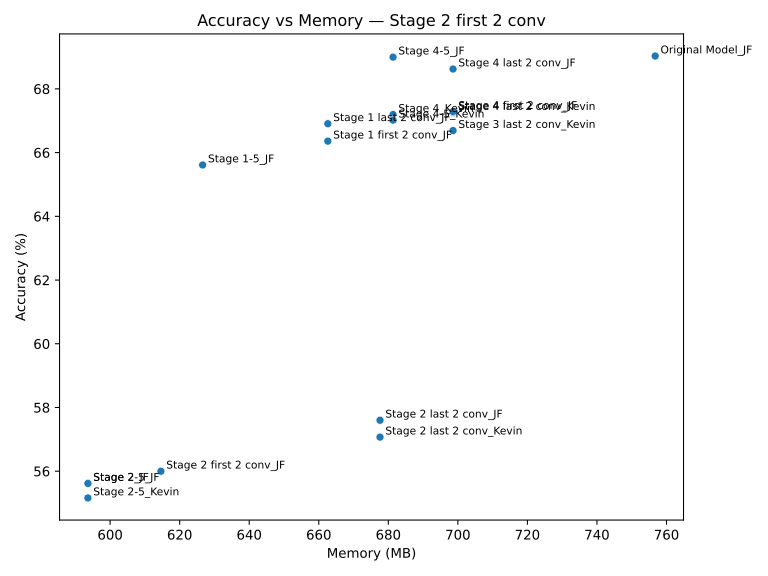

The file beside this chart, header and first rows:
Model, Accuracy, Memory (MB)
Original Model_JF, 69.03, 756.7
Stage 4_Kevin, 67.19, 681.4
Stage 4-5_JF, 69, 681.4
Stage 4-5_Kevin, 67.02, 681.4
Stage 4 last 2 conv_JF, 68.62, 698.6
Stage 2-5_JF, 55.62, 593.6
Stage 2-5_Kevin, 55.16, 593.6
Stage 4 last 2 conv_Kevin, 67.26, 698.6
Stage 2_JF, 55.62, 593.6
Stage 3 last 2 conv_Kevin, 66.69, 698.6
Stage 1-5_JF, 65.61, 626.6
Stage 1 last 2 conv_JF, 66.91, 662.6
Stage 2 last 2 conv_JF, 57.6, 677.6
Stage 2 last 2 conv_Kevin, 57.07, 677.6
Stage 4 first 2 conv_JF, 67.29, 698.6
Stage 1 first 2 conv_JF, 66.36, 662.6
Stage 2 first 2 conv_JF, 56.0, 614.6
